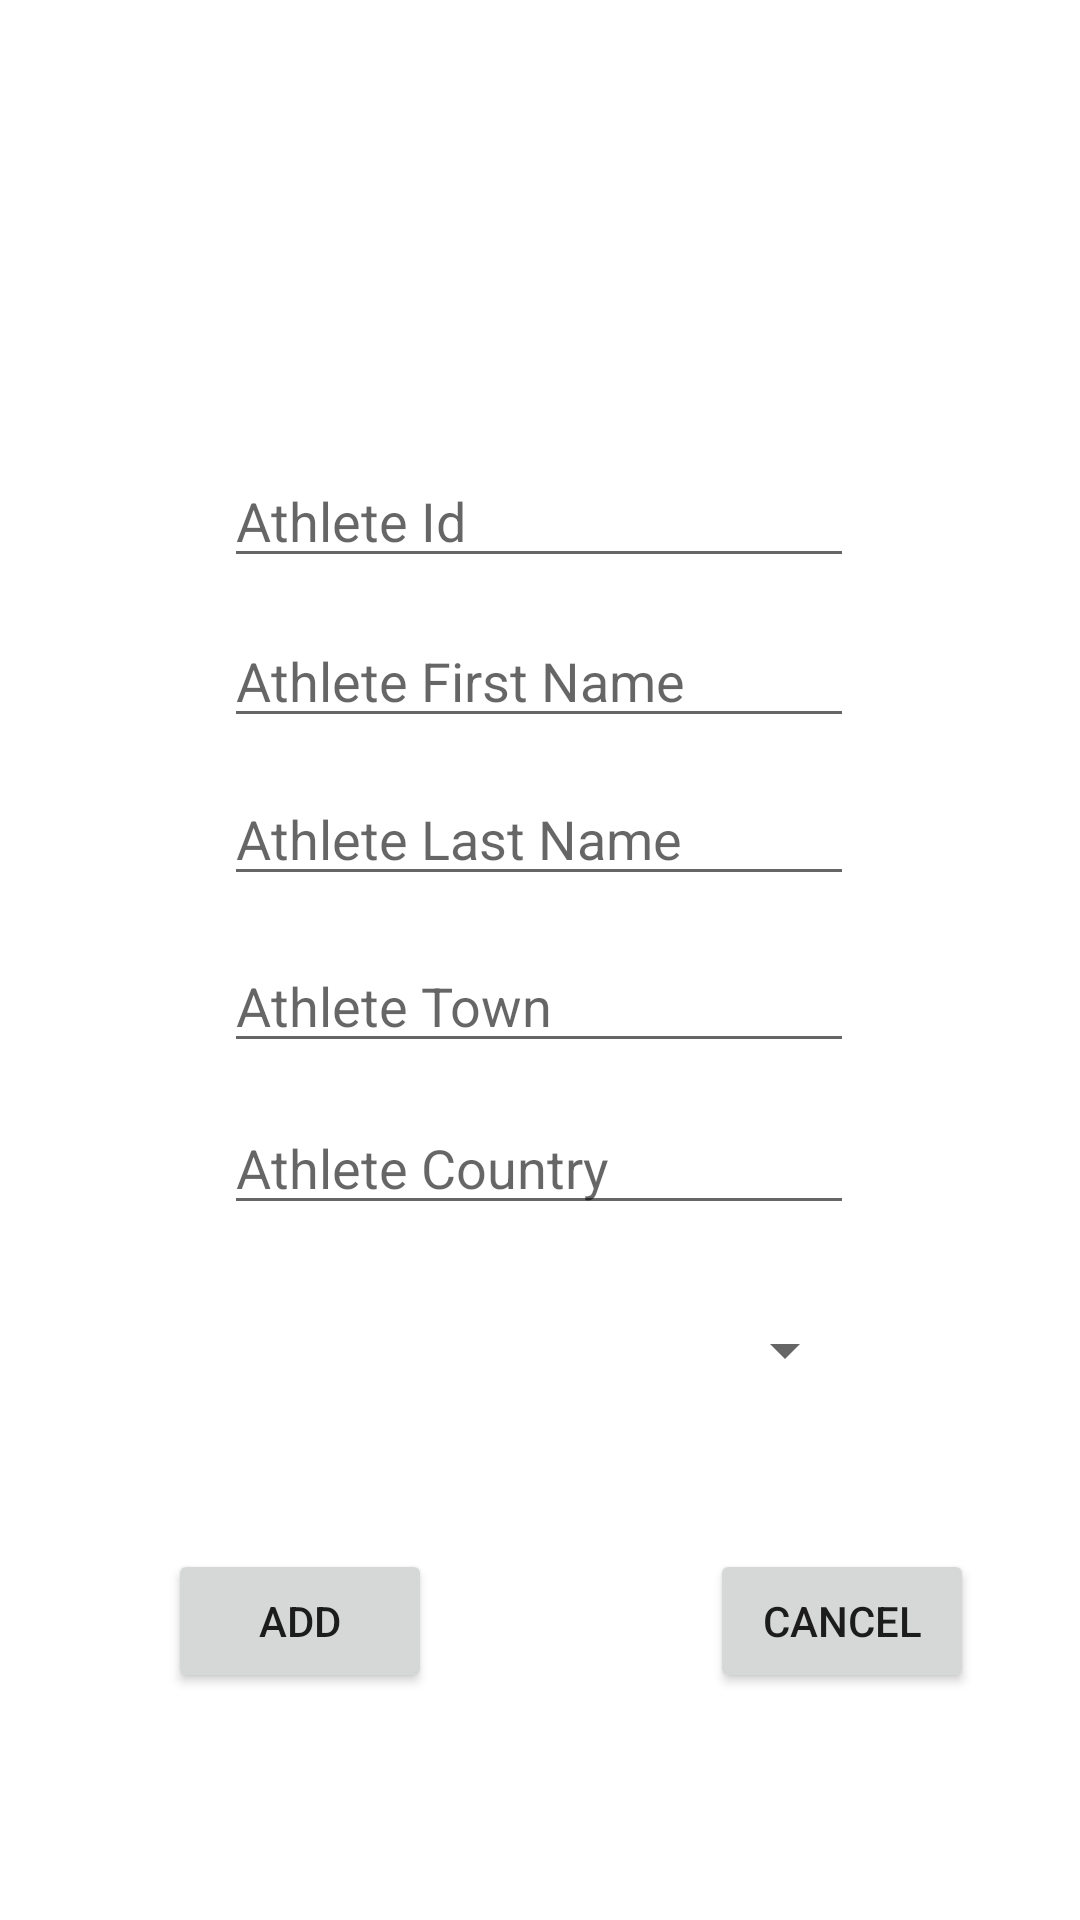

The Android layout XML behind this screen, and the referenced resources:
<!-- AndroidManifest.xml: application theme Theme.SoccerApp -->
<!-- res/layout/fragment_add_upg_athlete.xml -->
<?xml version="1.0" encoding="utf-8"?>
<androidx.constraintlayout.widget.ConstraintLayout
    xmlns:android="http://schemas.android.com/apk/res/android"
    xmlns:app="http://schemas.android.com/apk/res-auto"
    xmlns:tools="http://schemas.android.com/tools"
    android:layout_width="match_parent"
    android:layout_height="match_parent"
    tools:context=".ui.athlete.addUpgAthleteFragment">

    <EditText
        android:id="@+id/athlete_lname"
        android:layout_width="wrap_content"
        android:layout_height="wrap_content"
        android:ems="10"
        android:hint="@string/athlete_last_name"
        android:importantForAutofill="no"
        android:inputType="text"
        app:layout_constraintBottom_toBottomOf="parent"
        app:layout_constraintEnd_toEndOf="parent"
        app:layout_constraintHorizontal_bias="0.497"
        app:layout_constraintStart_toStartOf="parent"
        app:layout_constraintTop_toTopOf="parent"
        app:layout_constraintVertical_bias="0.43" />

    <EditText
        android:id="@+id/athlete_id"
        android:layout_width="wrap_content"
        android:layout_height="wrap_content"
        android:autofillHints=""
        android:ems="10"
        android:hint="@string/athlete_id"
        android:inputType="number"
        app:layout_constraintBottom_toBottomOf="parent"
        app:layout_constraintEnd_toEndOf="parent"
        app:layout_constraintHorizontal_bias="0.497"
        app:layout_constraintStart_toStartOf="parent"
        app:layout_constraintTop_toTopOf="parent"
        app:layout_constraintVertical_bias="0.253" />

    <EditText
        android:id="@+id/athlete_fname"
        android:layout_width="wrap_content"
        android:layout_height="wrap_content"
        android:ems="10"
        android:hint="@string/athlete_fname"
        android:inputType="text"
        app:layout_constraintBottom_toBottomOf="parent"
        app:layout_constraintEnd_toEndOf="parent"
        app:layout_constraintHorizontal_bias="0.497"
        app:layout_constraintStart_toStartOf="parent"
        app:layout_constraintTop_toTopOf="parent"
        app:layout_constraintVertical_bias="0.342"
        android:importantForAutofill="no" />

    <EditText
        android:id="@+id/athlete_country"
        android:layout_width="wrap_content"
        android:layout_height="wrap_content"
        android:ems="10"
        android:hint="@string/athlete_country"
        android:inputType="text"
        app:layout_constraintBottom_toBottomOf="parent"
        app:layout_constraintEnd_toEndOf="parent"
        app:layout_constraintHorizontal_bias="0.497"
        app:layout_constraintStart_toStartOf="parent"
        app:layout_constraintTop_toTopOf="parent"
        app:layout_constraintVertical_bias="0.613"
        android:importantForAutofill="no" />

    <EditText
        android:id="@+id/athlete_town"
        android:layout_width="wrap_content"
        android:layout_height="wrap_content"
        android:ems="10"
        android:inputType="text"
        android:hint="@string/athlete_town"
        app:layout_constraintBottom_toBottomOf="parent"
        app:layout_constraintEnd_toEndOf="parent"
        app:layout_constraintHorizontal_bias="0.497"
        app:layout_constraintStart_toStartOf="parent"
        app:layout_constraintTop_toTopOf="parent"
        app:layout_constraintVertical_bias="0.523"
        android:importantForAutofill="no" />

    <Spinner
        android:id="@+id/sport_id"
        android:layout_width="211dp"
        android:layout_height="48dp"
        android:prompt="@string/sport_id"
        app:layout_constraintBottom_toBottomOf="parent"
        app:layout_constraintEnd_toEndOf="parent"
        app:layout_constraintStart_toStartOf="parent"
        app:layout_constraintTop_toBottomOf="@+id/athlete_country"
        app:layout_constraintVertical_bias="0.096" />

    <Button
        android:id="@+id/btn_add"
        android:layout_width="wrap_content"
        android:layout_height="wrap_content"
        android:layout_marginStart="56dp"
        android:text="@string/btn_add"
        app:layout_constraintBottom_toBottomOf="parent"
        app:layout_constraintStart_toStartOf="parent"
        app:layout_constraintTop_toBottomOf="@+id/sport_id"
        app:layout_constraintVertical_bias="0.358" />

    <Button
        android:id="@+id/btn_cnl"
        android:layout_width="wrap_content"
        android:layout_height="wrap_content"
        android:text="@string/btn_cnl"
        app:layout_constraintBottom_toBottomOf="parent"
        app:layout_constraintEnd_toEndOf="parent"
        app:layout_constraintHorizontal_bias="0.725"
        app:layout_constraintStart_toEndOf="@+id/btn_add"
        app:layout_constraintTop_toBottomOf="@+id/sport_id"
        app:layout_constraintVertical_bias="0.358" />
</androidx.constraintlayout.widget.ConstraintLayout>
<!-- resources referenced by this layout -->
<resources>
  <string name="athlete_country">Athlete Country</string>
  <string name="athlete_fname">Athlete First Name</string>
  <string name="athlete_id">Athlete Id</string>
  <string name="athlete_last_name">Athlete Last Name</string>
  <string name="athlete_town">Athlete Town</string>
  <string name="btn_add">Add</string>
  <string name="btn_cnl">Cancel</string>
  <string name="sport_id">Sport Id</string>
  <style name="Theme.SoccerApp" parent="Theme.MaterialComponents.DayNight.DarkActionBar">
          
          <item name="colorPrimary">@color/dark_red</item>
          <item name="colorPrimaryVariant">@color/dark_red</item>
          <item name="colorOnPrimary">@color/white</item>
          
          <item name="colorSecondary">@color/dark</item>
          <item name="colorSecondaryVariant">@color/dark_white</item>
          <item name="colorOnSecondary">@color/black</item>
          
          <item name="android:statusBarColor" tools:targetApi="l">?attr/colorPrimaryVariant</item>
          
      </style>
  <color name="dark_red">#660708</color>
  <color name="white">#FFFFFFFF</color>
  <color name="dark">#161a1d</color>
  <color name="dark_white">#b1a7a6</color>
  <color name="black">#FF000000</color>
</resources>
